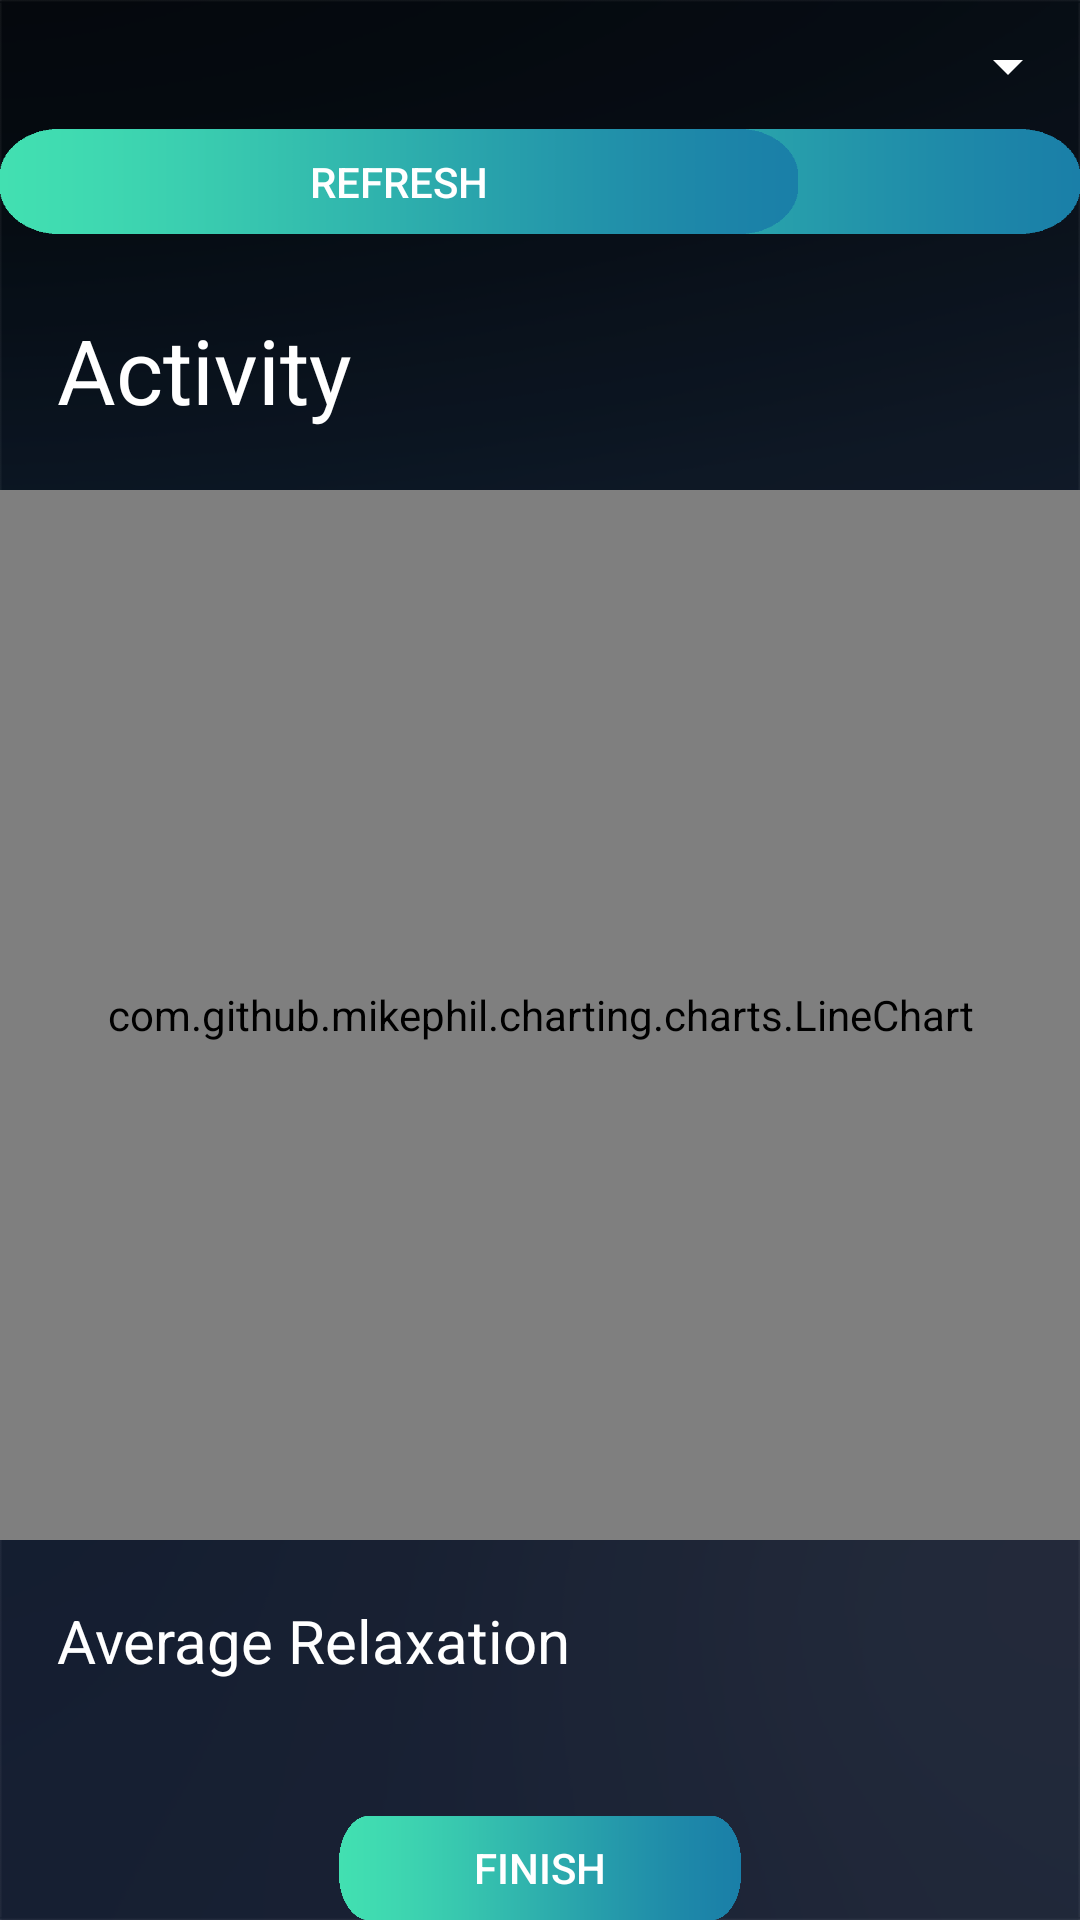

This screen was rendered from an Android layout file. Write that file and the resources it references.
<!-- AndroidManifest.xml: application theme AppTheme -->
<!-- res/layout/activity_measurement.xml -->
<?xml version="1.0" encoding="utf-8"?>
<RelativeLayout xmlns:android="http://schemas.android.com/apk/res/android"
    android:layout_width="match_parent"
    android:layout_height="match_parent"
    android:background="@drawable/bg">

    <TextView
        android:id="@+id/activity"
        android:layout_width="wrap_content"
        android:layout_height="wrap_content"
        android:layout_alignParentStart="true"
        android:layout_alignTop="@+id/refreshButton"
        android:layout_marginStart="19sp"
        android:text="Activity"
        android:layout_marginTop="60sp"
        android:textColor="@android:color/white"
        android:textSize="30sp" />

    <com.github.mikephil.charting.charts.LineChart
        android:id="@+id/line_chart"
        android:layout_width="match_parent"
        android:layout_height="350sp"
        android:layout_marginTop="20sp"
        android:layout_below="@+id/activity">
    </com.github.mikephil.charting.charts.LineChart>

    <TextView
        android:id="@+id/avg_relax"
        android:layout_width="wrap_content"
        android:layout_height="wrap_content"
        android:layout_alignStart="@+id/activity"
        android:layout_below="@+id/line_chart"
        android:layout_marginTop="20sp"
        android:text="Average Relaxation"
        android:textSize="20sp"
        android:textColor="@android:color/white"/>

    <Button
        android:id="@+id/button_start"
        android:layout_width="134sp"
        android:layout_height="wrap_content"
        android:layout_below="@+id/avg_relax"
        android:layout_centerHorizontal="true"
        android:layout_marginTop="45sp"
        android:background="@drawable/signup_button"
        android:text="Start" />

    <Button
        android:id="@+id/button_finish"
        android:layout_width="134sp"
        android:layout_height="wrap_content"
        android:layout_below="@+id/avg_relax"
        android:layout_centerHorizontal="true"
        android:layout_marginTop="45sp"
        android:background="@drawable/signup_button"
        android:text="Finish" />

    <Button
        android:id="@+id/connectButton"
        android:layout_width="wrap_content"
        android:layout_height="35sp"
        android:layout_marginStart="85sp"
        android:layout_alignParentTop="true"
        android:layout_marginTop="43sp"
        android:background="@drawable/signup_button"
        android:text="Connect" />

    <Button
        android:id="@+id/refreshButton"
        android:layout_width="wrap_content"
        android:layout_height="35sp"
        android:layout_alignParentEnd="true"
        android:layout_alignTop="@+id/connectButton"
        android:layout_marginEnd="94sp"
        android:background="@drawable/signup_button"
        android:text="refresh" />

    <Spinner
        android:id="@+id/spinner"
        android:layout_width="match_parent"
        android:layout_height="wrap_content"
        android:layout_marginTop="10sp"
        android:visibility="visible"
        android:backgroundTint="@android:color/white"/>


</RelativeLayout>
<!-- resources referenced by this layout -->
<resources>
  <!-- drawable bg: jpg bitmap (drawable-v24, 33164 bytes) -->
  <!-- drawable signup_button (drawable) -->
  <?xml version="1.0" encoding="utf-8"?>
  <shape xmlns:android="http://schemas.android.com/apk/res/android"
      android:shape="rectangle">
      <corners android:radius="10dp" />
      <stroke android:width="2dp" android:color="#ffff" />
  </shape>
  <style name="AppTheme" parent="Theme.AppCompat.Light">
          
          <item name="android:textColorPrimary">@android:color/white</item>
          <item name="colorPrimaryDark">@android:color/black</item>
          <item name="windowActionBarOverlay">true</item>
          <item name="actionBarStyle">@style/MyActionBar</item>
       </style>
  <style name="MyActionBar" parent="@style/Widget.AppCompat.Light.ActionBar.Solid.Inverse">
          <item name="android:background">@drawable/actionbar_bg</item>
          
          <item name="background">@drawable/actionbar_bg</item>
      </style>
  <!-- drawable actionbar_bg (drawable) -->
  <?xml version="1.0" encoding="utf-8"?>
  <shape xmlns:android="http://schemas.android.com/apk/res/android">
      <gradient
          android:angle="90"
          android:endColor="@android:color/black"
          android:startColor="@android:color/transparent" />
  </shape>
</resources>
